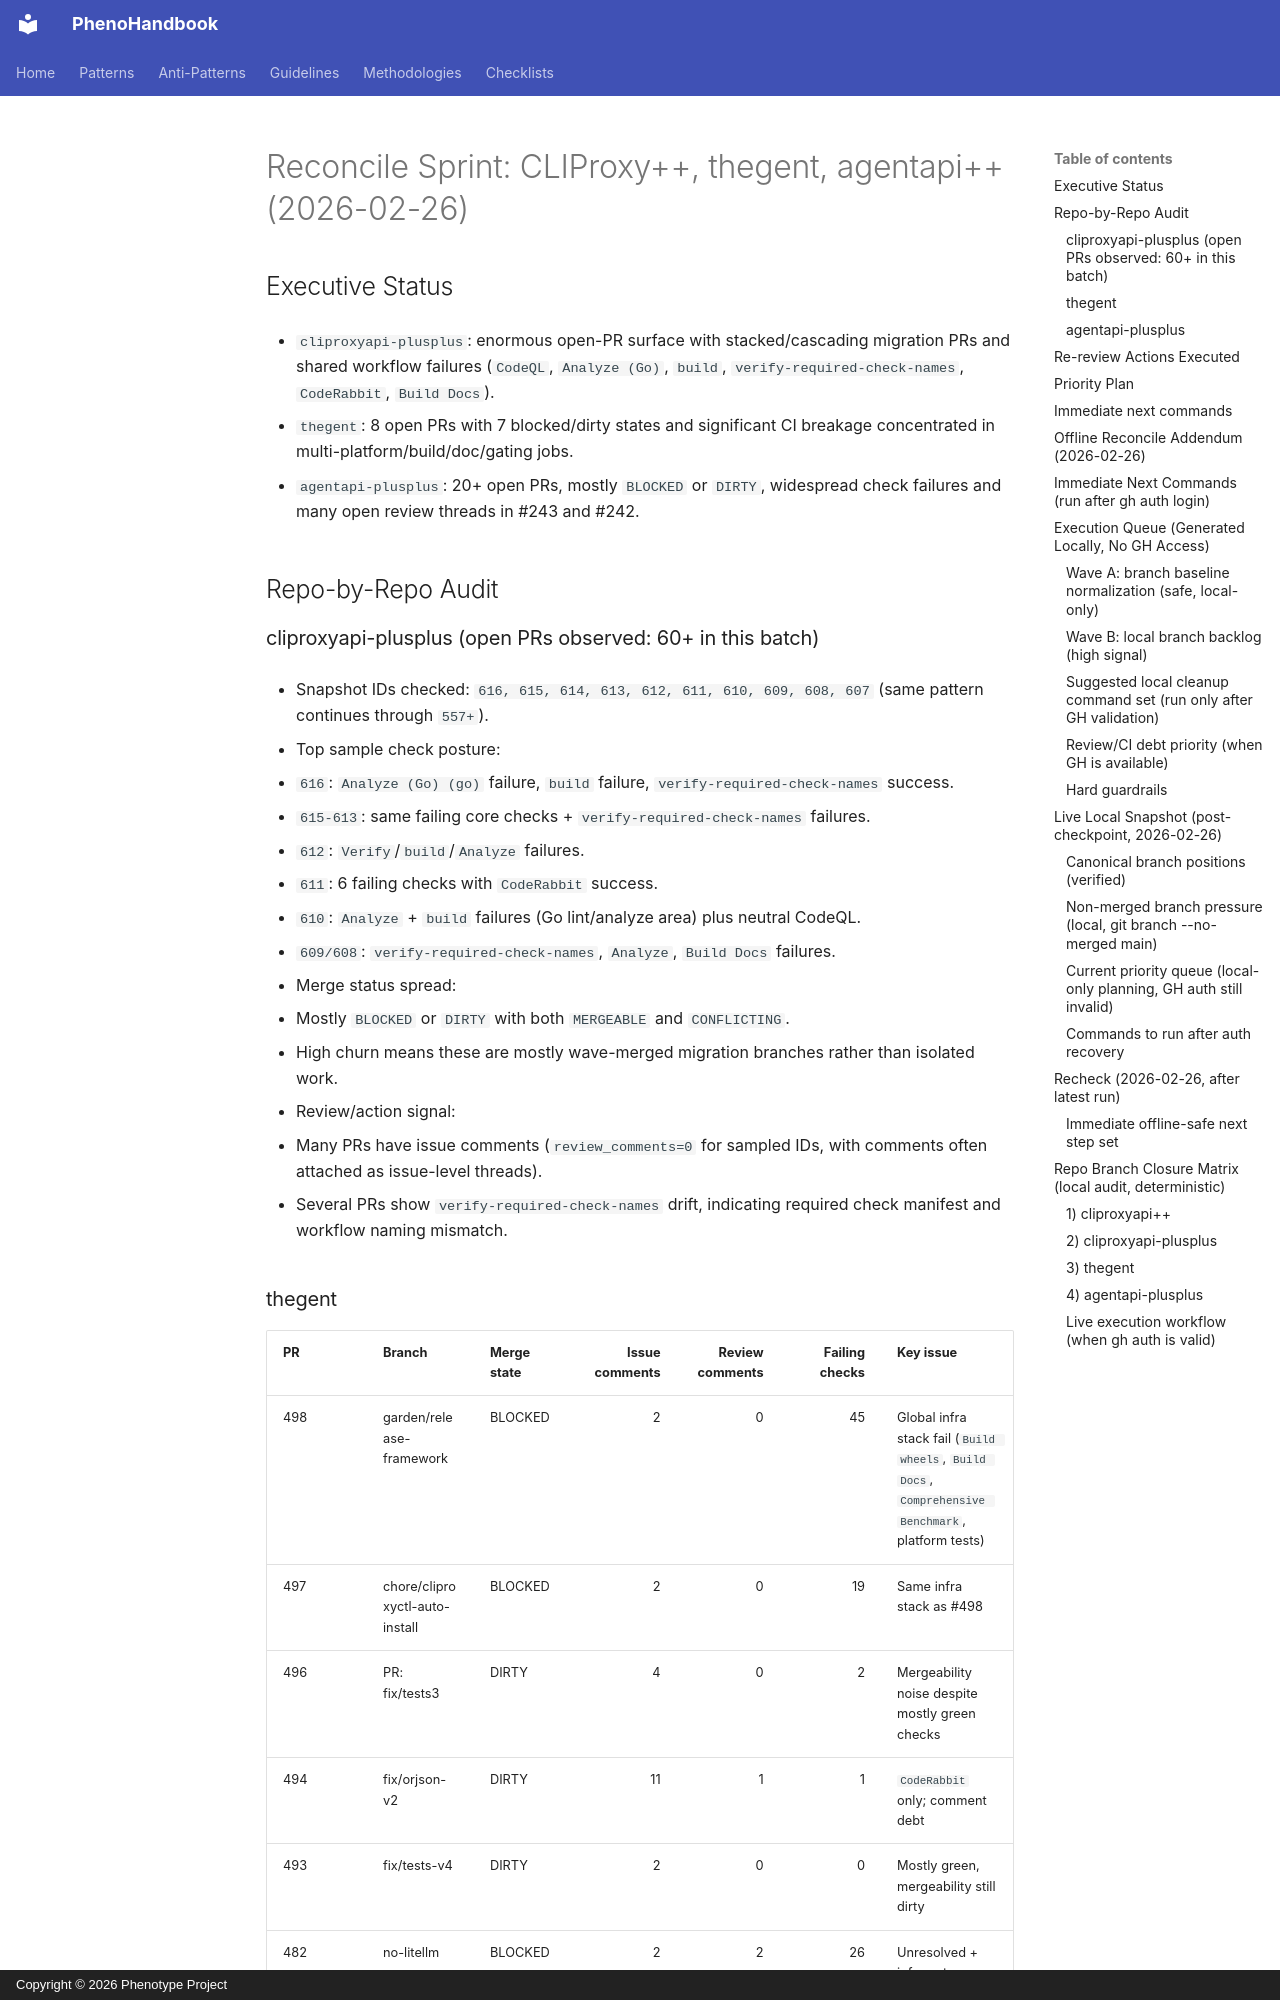

repository: KooshaPari/PhenoShared · page: sessions/2026-02-26-cliproxy-thegent-agentapi-reconcile-v2/00_SESSION_OVERVIEW/index.html · generator: mkdocs · copyright: Copyright © 2026 Phenotype Project

# Reconcile Sprint: CLIProxy++, thegent, agentapi++ (2026-02-26)

## Executive Status

- `cliproxyapi-plusplus`: enormous open-PR surface with stacked/cascading
  migration PRs and shared workflow failures (`CodeQL`, `Analyze (Go)`, `build`,
  `verify-required-check-names`, `CodeRabbit`, `Build Docs`).

- `thegent`: 8 open PRs with 7 blocked/dirty states and significant CI breakage
  concentrated in multi-platform/build/doc/gating jobs.

- `agentapi-plusplus`: 20+ open PRs, mostly `BLOCKED` or `DIRTY`, widespread
  check failures and many open review threads in #243 and #242.

## Repo-by-Repo Audit

### cliproxyapi-plusplus (open PRs observed: 60+ in this batch)

- Snapshot IDs checked: `616, 615, 614, 613, 612, 611, 610, 609, 608, 607` (same
  pattern continues through `557+`).

- Top sample check posture:

  - `616`: `Analyze (Go) (go)` failure, `build` failure,
    `verify-required-check-names` success.

  - `615-613`: same failing core checks + `verify-required-check-names`
    failures.

  - `612`: `Verify`/`build`/`Analyze` failures.

  - `611`: 6 failing checks with `CodeRabbit` success.

  - `610`: `Analyze` + `build` failures (Go lint/analyze area) plus neutral
    CodeQL.

  - `609/608`: `verify-required-check-names`, `Analyze`, `Build Docs` failures.

- Merge status spread:

  - Mostly `BLOCKED` or `DIRTY` with both `MERGEABLE` and `CONFLICTING`.

  - High churn means these are mostly wave-merged migration branches rather than
    isolated work.

- Review/action signal:

  - Many PRs have issue comments (`review_comments=0` for sampled IDs, with
    comments often attached as issue-level threads).

  - Several PRs show `verify-required-check-names` drift, indicating required
    check manifest and workflow naming mismatch.
